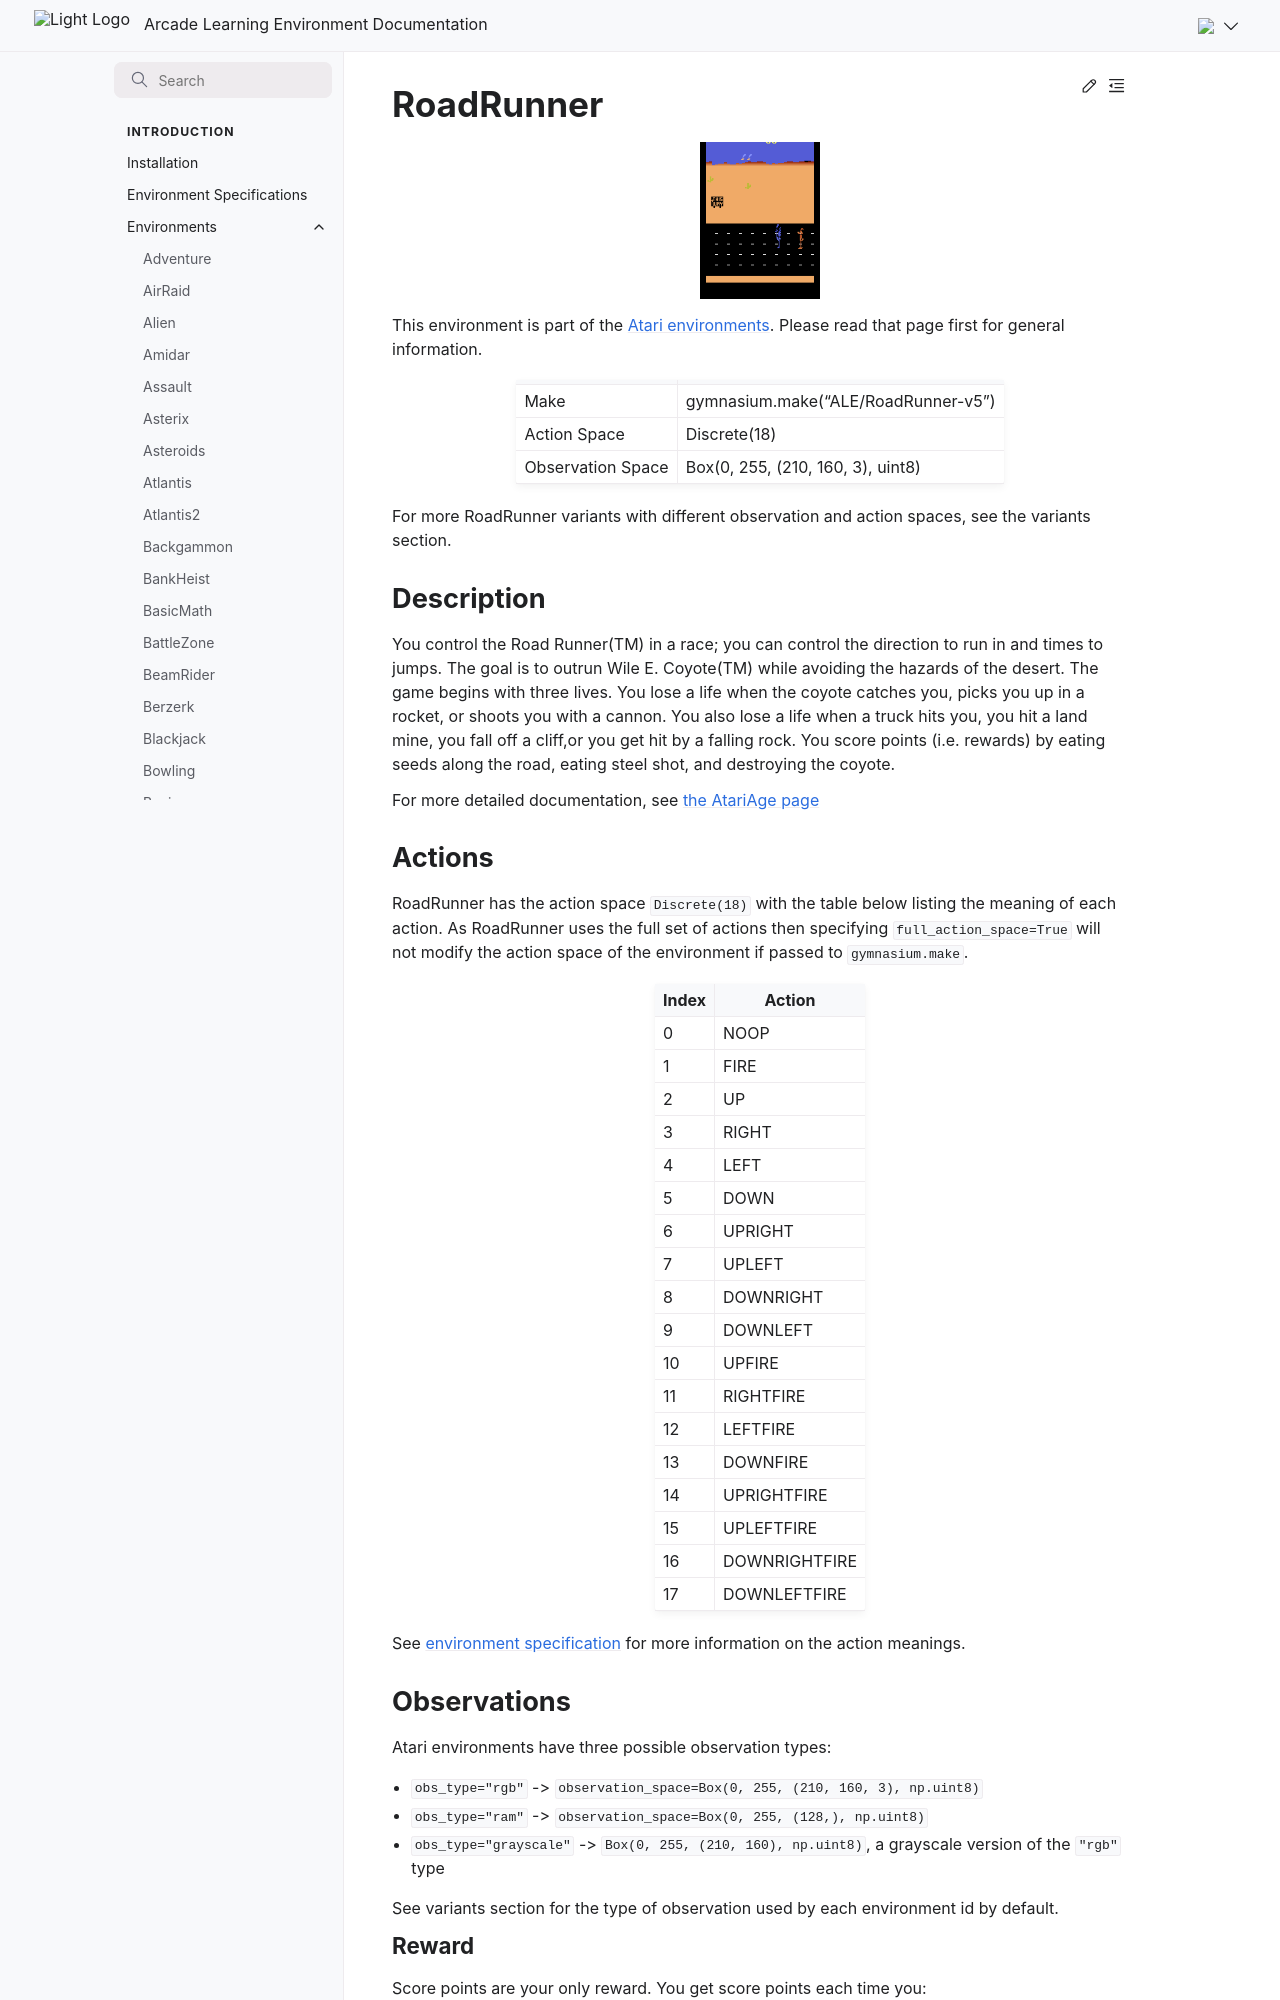

repository: Farama-Foundation/Arcade-Learning-Environment · page: main/environments/road_runner/index.html · generator: sphinx

---
title: RoadRunner
---

# RoadRunner

```{figure} ../_static/videos/environments/road_runner.gif
:width: 120px
:name: RoadRunner
```

This environment is part of the <a href='..'>Atari environments</a>. Please read that page first for general information.

|                   |                                     |
|-------------------|-------------------------------------|
| Make              | gymnasium.make("ALE/RoadRunner-v5") |
| Action Space      | Discrete(18)                        |
| Observation Space | Box(0, 255, (210, 160, 3), uint8)   |

For more RoadRunner variants with different observation and action spaces, see the variants section.

## Description

You control the Road Runner(TM) in a race; you can control the direction to run in and times to jumps. The goal is to outrun Wile E. Coyote(TM) while avoiding the hazards of the desert. The game begins with three lives.  You lose a life when the coyote catches you, picks you up in a rocket, or shoots you with a cannon.  You also lose a life when a truck hits you, you hit a land mine, you fall off a cliff,or you get hit by a falling rock. You score points (i.e. rewards) by eating seeds along the road, eating steel shot, and destroying the coyote.

For more detailed documentation, see [the AtariAge page](https://atariage.com/manual_html_page.php?SoftwareLabelID=412)

## Actions

RoadRunner has the action space `Discrete(18)` with the table below listing the meaning of each action.
As RoadRunner uses the full set of actions then specifying `full_action_space=True` will not modify the action space of the environment if passed to `gymnasium.make`.

|   Index | Action        |
|---------|---------------|
|       0 | NOOP          |
|       1 | FIRE          |
|       2 | UP            |
|       3 | RIGHT         |
|       4 | LEFT          |
|       5 | DOWN          |
|       6 | UPRIGHT       |
|       7 | UPLEFT        |
|       8 | DOWNRIGHT     |
|       9 | DOWNLEFT      |
|      10 | UPFIRE        |
|      11 | RIGHTFIRE     |
|      12 | LEFTFIRE      |
|      13 | DOWNFIRE      |
|      14 | UPRIGHTFIRE   |
|      15 | UPLEFTFIRE    |
|      16 | DOWNRIGHTFIRE |
|      17 | DOWNLEFTFIRE  |

See [environment specification](../env-spec) for more information on the action meanings.

## Observations

Atari environments have three possible observation types:

- `obs_type="rgb"` -> `observation_space=Box(0, 255, (210, 160, 3), np.uint8)`
- `obs_type="ram"` -> `observation_space=Box(0, 255, (128,), np.uint8)`
- `obs_type="grayscale"` -> `Box(0, 255, (210, 160), np.uint8)`, a grayscale version of the `"rgb"` type

See variants section for the type of observation used by each environment id by default.
